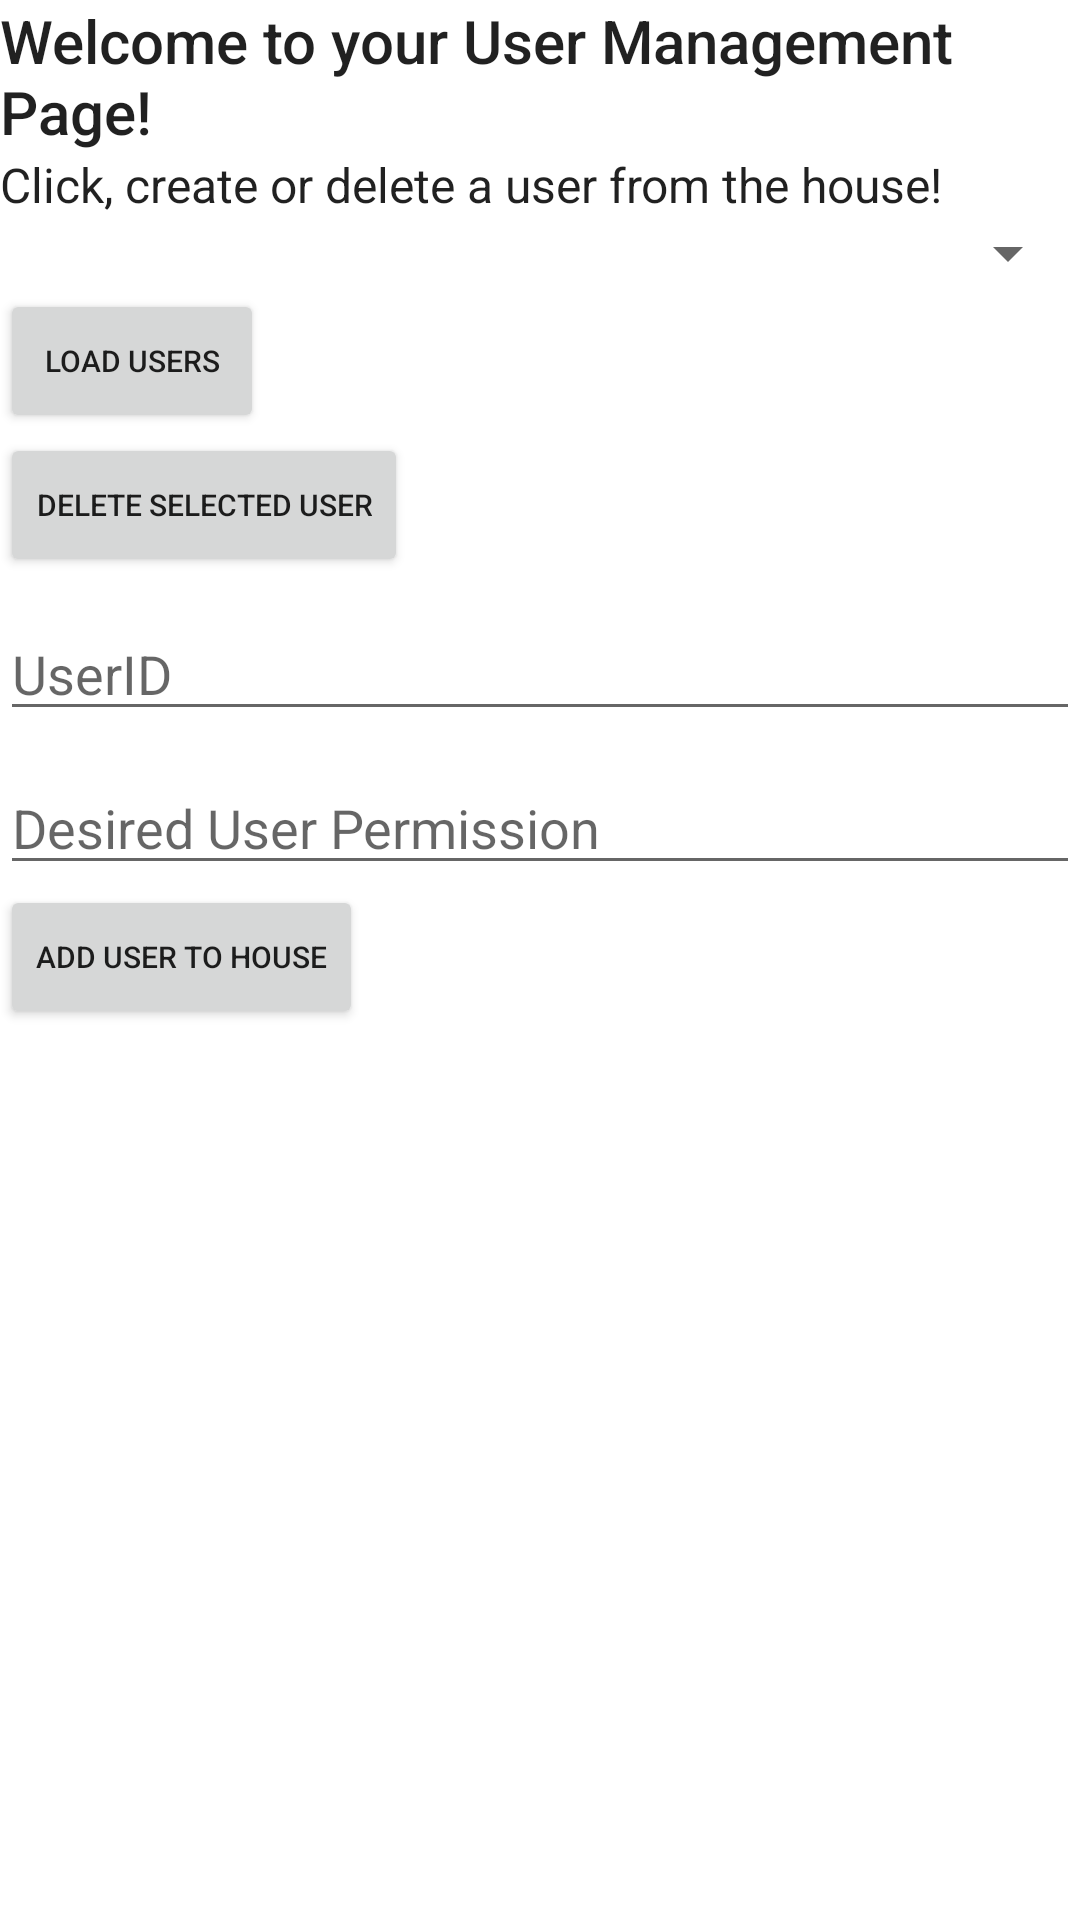

Produce the Android XML layout that renders to this screen, including the resource entries it uses.
<!-- AndroidManifest.xml: application theme Theme.IoTLab3App -->
<!-- res/layout/activity_load_house_users.xml -->
<?xml version="1.0" encoding="utf-8"?>
<LinearLayout xmlns:android="http://schemas.android.com/apk/res/android"
    xmlns:app="http://schemas.android.com/apk/res-auto"
    xmlns:tools="http://schemas.android.com/tools"
    android:layout_width="match_parent"
    android:layout_height="match_parent"
    tools:context=".Groups.LoadHouseUsersActivity"
    android:orientation="vertical"
    >

    <TextView
        android:layout_width="match_parent"
        android:layout_height="wrap_content"
        android:text="Welcome to your User Management Page!"
        android:textAppearance="@style/TextAppearance.AppCompat.Title"
        />

    <TextView
        android:text="Click, create or delete a user from the house!"
        android:layout_width="match_parent"
        android:layout_height="wrap_content"
        android:textAppearance="@style/TextAppearance.AppCompat.Subhead"
        />

    <Spinner
        android:id="@+id/user_spinner"
        android:layout_width="match_parent"
        android:layout_height="wrap_content" />

    <Button
        android:layout_width="wrap_content"
        android:layout_height="wrap_content"
        android:text="Load Users"
        android:textSize="10sp"
        android:id="@+id/loadUsersBtn"/>

    <Button
        android:layout_width="wrap_content"
        android:layout_height="wrap_content"
        android:text="Delete Selected User"
        android:textSize="10sp"
        android:id="@+id/deleteUserBtn"/>

    <EditText
        android:layout_width="match_parent"
        android:layout_height="wrap_content"
        android:inputType="text"
        android:hint="UserID"
        android:id="@+id/user_id"
        android:layout_marginTop="10dp"/>

    <EditText
        android:layout_width="match_parent"
        android:layout_height="wrap_content"
        android:inputType="text"
        android:hint="Desired User Permission"
        android:id="@+id/user_permission"
        android:layout_marginTop="10dp"/>

    <Button
        android:layout_width="wrap_content"
        android:layout_height="wrap_content"
        android:text="Add User To House"
        android:textSize="10sp"
        android:id="@+id/addUserBtn"/>

</LinearLayout>
<!-- resources referenced by this layout -->
<resources>
  <style name="Theme.IoTLab3App" parent="Theme.MaterialComponents.DayNight.DarkActionBar">
          
          <item name="colorPrimary">@color/purple_500</item>
          <item name="colorPrimaryVariant">@color/purple_700</item>
          <item name="colorOnPrimary">@color/white</item>
          
          <item name="colorSecondary">@color/teal_200</item>
          <item name="colorSecondaryVariant">@color/teal_700</item>
          <item name="colorOnSecondary">@color/black</item>
          
          <item name="android:statusBarColor">?attr/colorPrimaryVariant</item>
          
      </style>
  <color name="purple_500">#FF6200EE</color>
  <color name="purple_700">#FF3700B3</color>
  <color name="white">#FFFFFFFF</color>
  <color name="teal_200">#FF03DAC5</color>
  <color name="teal_700">#FF018786</color>
  <color name="black">#FF000000</color>
</resources>
